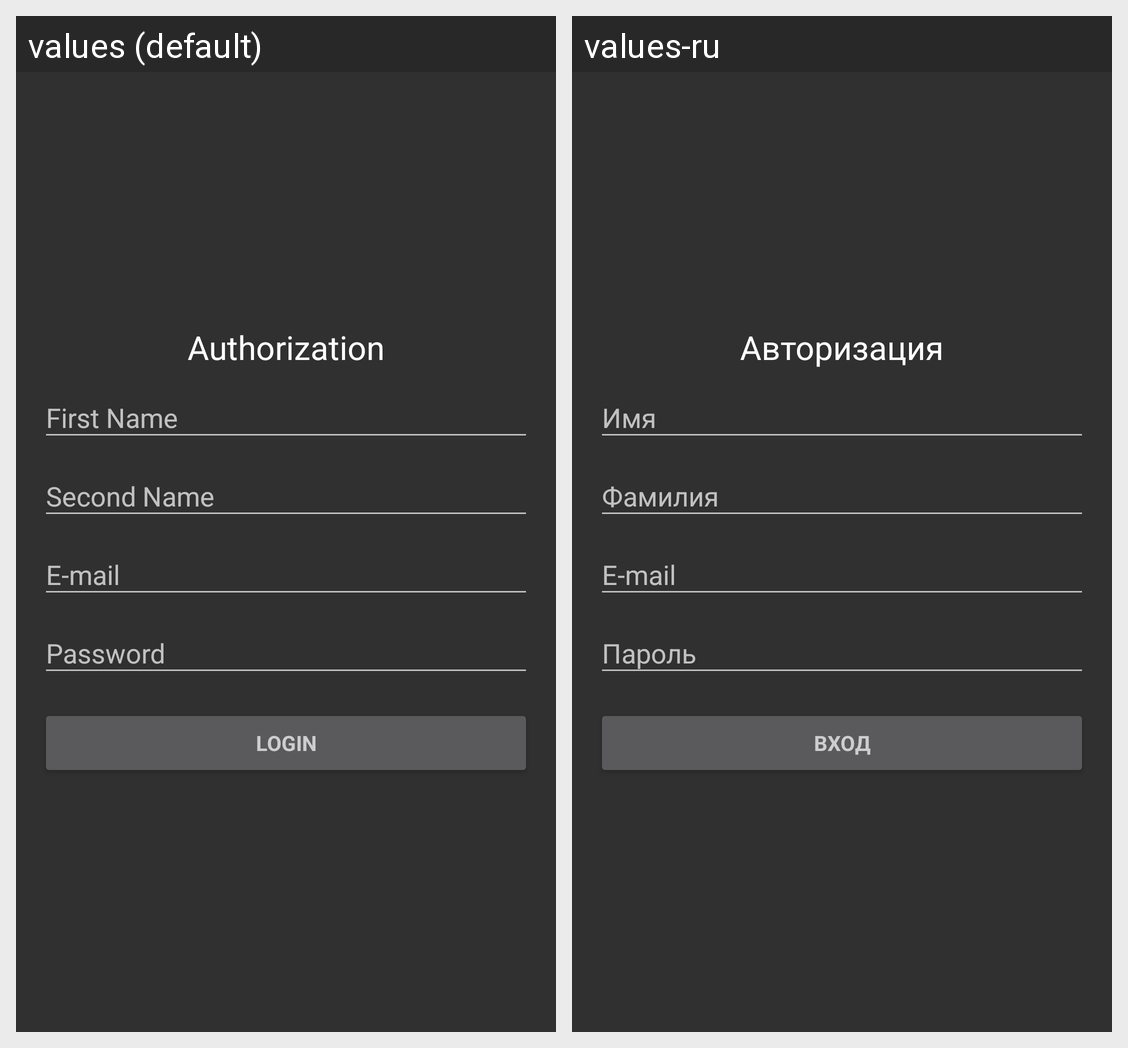

The same Android screen rendered under two of its app's locales, left to right. List the strings drawn on it with the default value and each locale's translation.
Android screen res/layout/screen_main_user_authorization.xml rendered under 2 locales, left to right: values (default), values-ru. Device: Nexus 5 (rendered at 1080×1920; each locale shown at half size, 540×960, under a caption strip naming it); theme AppBaseTheme.
Strings drawn on this screen, with the default value and each locale's value (text and hints the layout hard-codes, and strings that could not be matched under every locale, appear in the picture but are not listed):

user_enter_name
  values: Authorization
  values-ru: Авторизация

login
  values: Login
  values-ru: Вход
